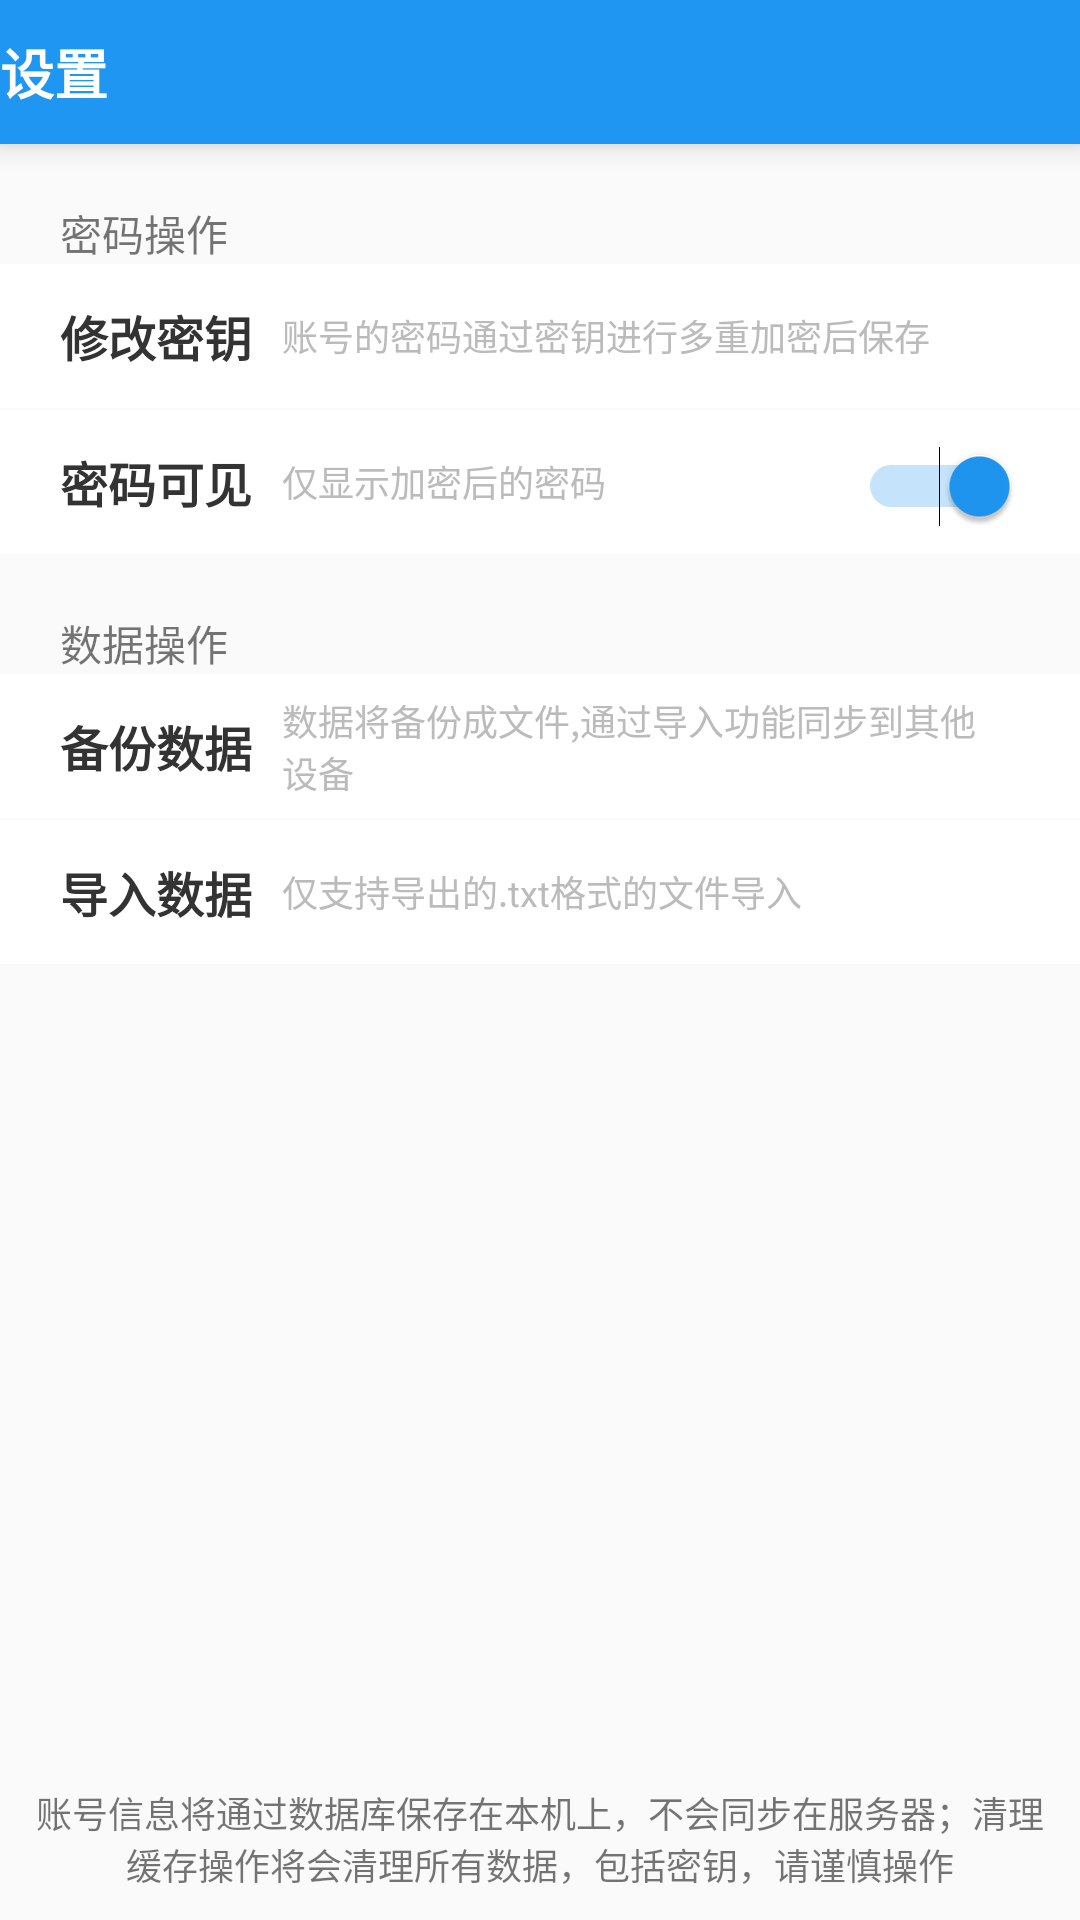

Produce the Android XML layout that renders to this screen, including the resource entries it uses.
<!-- AndroidManifest.xml: application theme AppTheme -->
<!-- res/layout/activity_setting.xml -->
<?xml version="1.0" encoding="utf-8"?>
<LinearLayout xmlns:android="http://schemas.android.com/apk/res/android"
    android:layout_width="match_parent"
    android:layout_height="match_parent"
    android:orientation="vertical">

    <LinearLayout
        android:layout_width="match_parent"
        android:layout_height="48dp"
        android:background="@color/colorMain"
        android:elevation="6dp"
        android:gravity="center_vertical"
        android:orientation="horizontal">

        <ImageView
            android:id="@+id/imageSetBack"
            android:layout_width="wrap_content"
            android:layout_height="wrap_content"
            android:contentDescription="@string/app_name"
            android:src="@drawable/ic_arrow_left" />

        <TextView
            android:layout_width="match_parent"
            android:layout_height="match_parent"
            android:gravity="center_vertical"
            android:text="设置"
            android:textColor="@color/colorWhite"
            android:textSize="@dimen/font_18"
            android:textStyle="bold" />
    </LinearLayout>

    <TextView
        android:layout_width="match_parent"
        android:layout_height="40dp"
        android:gravity="bottom"
        android:paddingLeft="20dp"
        android:paddingRight="20dp"
        android:text="密码操作" />

    <LinearLayout
        android:id="@+id/lineSetKey"
        android:layout_width="match_parent"
        android:layout_height="48dp"
        android:background="@color/colorWhite"
        android:orientation="horizontal"
        android:paddingLeft="20dp"
        android:paddingRight="20dp">

        <TextView
            android:layout_width="wrap_content"
            android:layout_height="48dp"
            android:gravity="center_vertical"
            android:text="修改密钥"
            android:textColor="@color/colorText1"
            android:textSize="@dimen/font_16"
            android:textStyle="bold" />

        <TextView
            android:layout_width="match_parent"
            android:layout_height="match_parent"
            android:gravity="center_vertical"
            android:paddingLeft="10dp"
            android:paddingRight="10dp"
            android:text="账号的密码通过密钥进行多重加密后保存"
            android:textColor="@color/colorLine1"
            android:textSize="@dimen/font_12" />
    </LinearLayout>

    <LinearLayout
        android:layout_width="match_parent"
        android:layout_height="48dp"
        android:layout_marginTop="0.5dp"
        android:background="@color/colorWhite"
        android:orientation="horizontal"
        android:paddingLeft="20dp"
        android:paddingRight="20dp">

        <TextView
            android:layout_width="wrap_content"
            android:layout_height="48dp"
            android:gravity="center_vertical"
            android:text="密码可见"
            android:textColor="@color/colorText1"
            android:textSize="@dimen/font_16"
            android:textStyle="bold" />

        <TextView
            android:layout_width="0dp"
            android:layout_height="match_parent"
            android:layout_weight="1"
            android:gravity="center_vertical"
            android:paddingLeft="10dp"
            android:paddingRight="10dp"
            android:text="仅显示加密后的密码"
            android:textColor="@color/colorLine1"
            android:textSize="@dimen/font_12" />

        <Switch
            android:id="@+id/switchShow"
            android:layout_width="100dp"
            android:layout_height="wrap_content"
            android:checked="true" />
    </LinearLayout>

    <TextView
        android:layout_width="match_parent"
        android:layout_height="40dp"
        android:gravity="bottom"
        android:paddingLeft="20dp"
        android:paddingRight="20dp"
        android:text="数据操作" />

    <LinearLayout
        android:id="@+id/lineBackup"
        android:layout_width="match_parent"
        android:layout_height="48dp"
        android:background="@color/colorWhite"
        android:orientation="horizontal"
        android:paddingLeft="20dp"
        android:paddingRight="20dp">

        <TextView
            android:layout_width="wrap_content"
            android:layout_height="48dp"
            android:gravity="center_vertical"
            android:text="备份数据"
            android:textColor="@color/colorText1"
            android:textSize="@dimen/font_16"
            android:textStyle="bold" />

        <TextView
            android:layout_width="match_parent"
            android:layout_height="match_parent"
            android:gravity="center_vertical"
            android:paddingLeft="10dp"
            android:paddingRight="10dp"
            android:text="数据将备份成文件,通过导入功能同步到其他设备"
            android:textColor="@color/colorLine1"
            android:textSize="@dimen/font_12" />
    </LinearLayout>

    <LinearLayout
        android:layout_marginTop="0.5dp"
        android:id="@+id/lineImport"
        android:layout_width="match_parent"
        android:layout_height="48dp"
        android:background="@color/colorWhite"
        android:orientation="horizontal"
        android:paddingLeft="20dp"
        android:paddingRight="20dp">

        <TextView
            android:layout_width="wrap_content"
            android:layout_height="48dp"
            android:gravity="center_vertical"
            android:text="导入数据"
            android:textColor="@color/colorText1"
            android:textSize="@dimen/font_16"
            android:textStyle="bold" />

        <TextView
            android:layout_width="match_parent"
            android:layout_height="match_parent"
            android:gravity="center_vertical"
            android:paddingLeft="10dp"
            android:paddingRight="10dp"
            android:text="仅支持导出的.txt格式的文件导入"
            android:textColor="@color/colorLine1"
            android:textSize="@dimen/font_12" />
    </LinearLayout>

    <TextView
        android:layout_width="match_parent"
        android:layout_height="match_parent"
        android:gravity="center|bottom"
        android:padding="10dp"
        android:text="账号信息将通过数据库保存在本机上，不会同步在服务器；清理缓存操作将会清理所有数据，包括密钥，请谨慎操作"
        android:textSize="@dimen/font_12" />
</LinearLayout>
<!-- resources referenced by this layout -->
<resources>
  <color name="colorLine1">#BBBBBB</color>
  <color name="colorMain">#1F96F2</color>
  <color name="colorText1">#333333</color>
  <color name="colorWhite">#FFFFFF</color>
  <dimen name="font_12">12sp</dimen>
  <dimen name="font_16">16sp</dimen>
  <dimen name="font_18">18sp</dimen>
  <string name="app_name">简·密</string>
  <style name="AppTheme" parent="Theme.AppCompat.Light.NoActionBar">
          
          <item name="colorPrimary">@color/colorPrimary</item>
          <item name="colorPrimaryDark">@color/colorPrimaryDark</item>
          <item name="colorAccent">@color/colorAccent</item>
          <item name="android:fitsSystemWindows">true</item>
          <item name="android:windowAnimationStyle">@style/fade</item>
      </style>
  <color name="colorPrimary">#1F96F2</color>
  <color name="colorPrimaryDark">#1F96F2</color>
  <color name="colorAccent">#1F96F2</color>
  <style name="fade" parent="@android:style/Animation.Activity">
          <item name="android:activityOpenEnterAnimation">@anim/activity_enter</item>
          <item name="android:activityOpenExitAnimation">@anim/activity_exit</item>
          <item name="android:activityCloseEnterAnimation">@anim/push_right_in</item>
          <item name="android:activityCloseExitAnimation">@anim/push_right_out</item>
      </style>
</resources>
